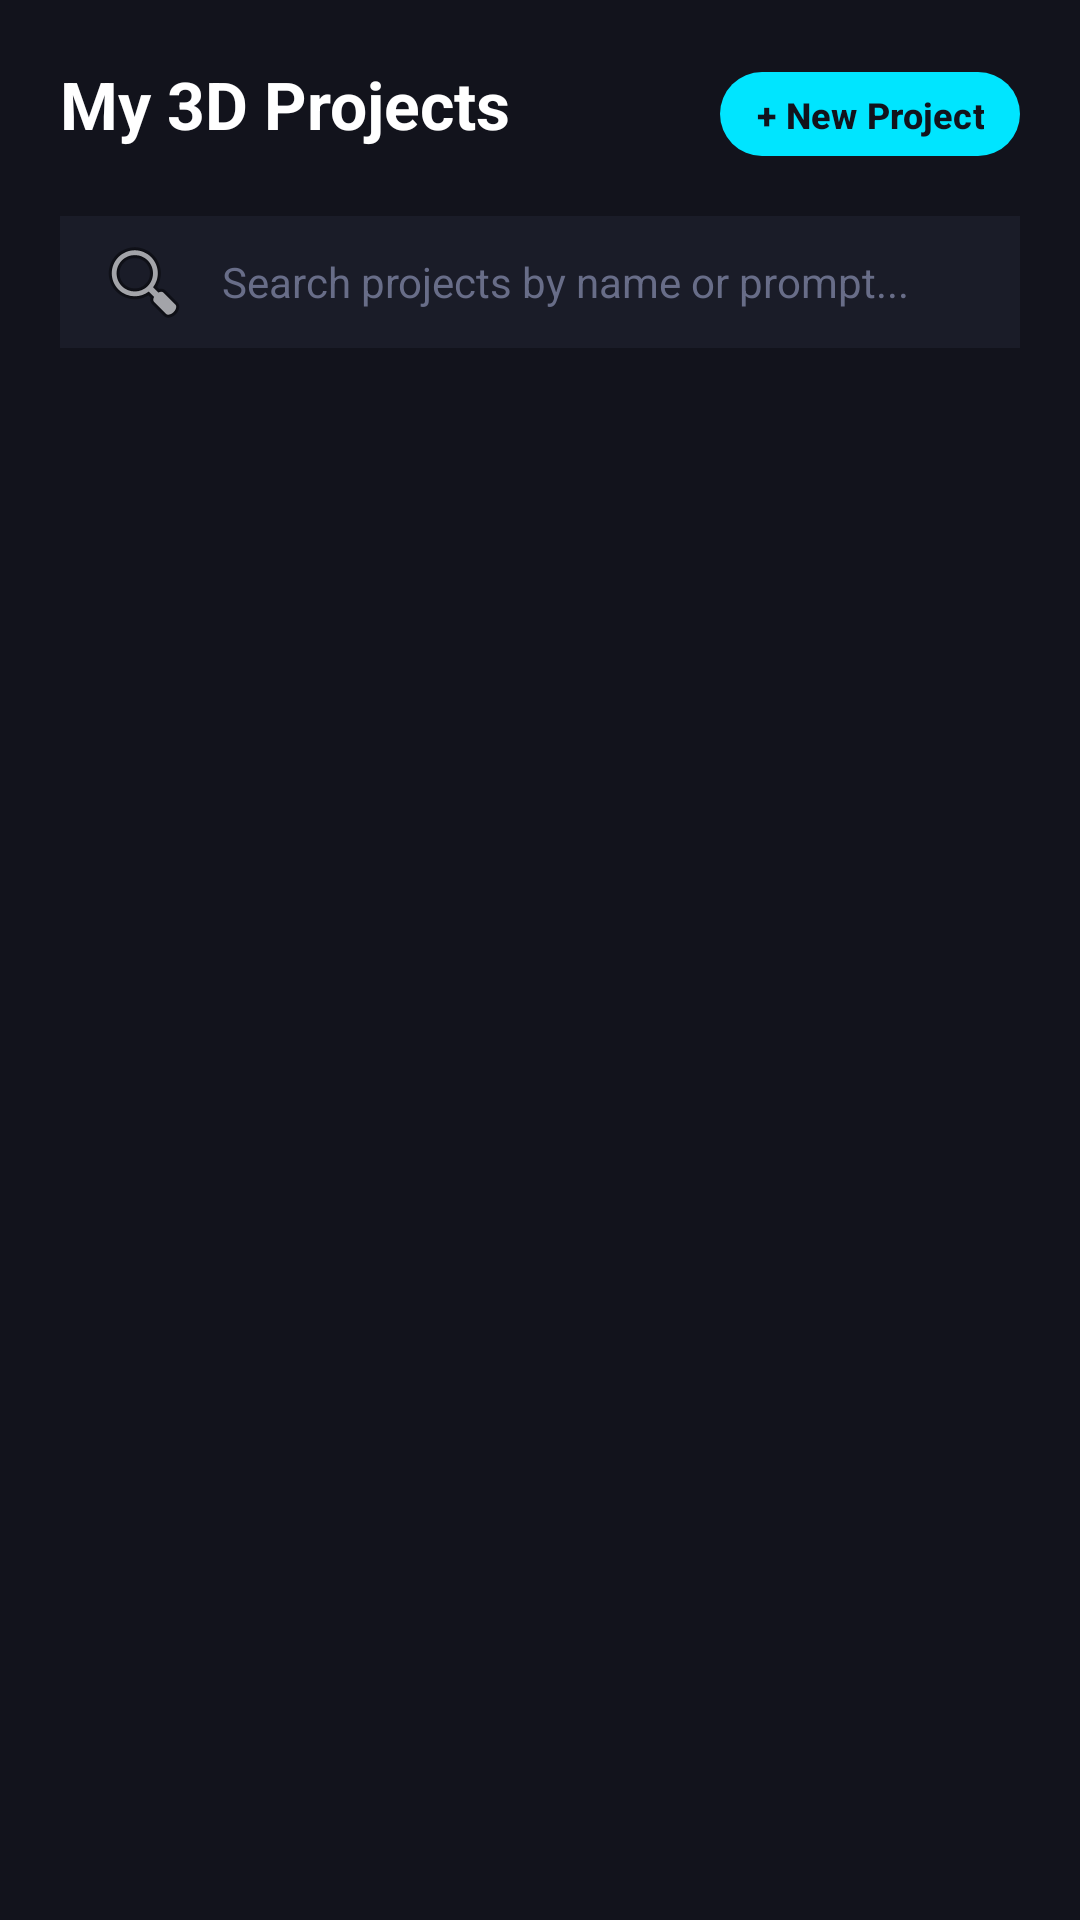

Write the Android layout XML for this screen, with the resource values it uses.
<!-- AndroidManifest.xml: application theme Theme.Vynara -->
<!-- res/layout/fragment_projects.xml -->
<?xml version="1.0" encoding="utf-8"?>
<LinearLayout xmlns:android="http://schemas.android.com/apk/res/android"
    xmlns:app="http://schemas.android.com/apk/res-auto"
    android:layout_width="match_parent"
    android:layout_height="match_parent"
    android:background="@color/bg_dark"
    android:orientation="vertical"
    android:padding="20dp">

    
    <RelativeLayout
        android:layout_width="match_parent"
        android:layout_height="wrap_content">

        <TextView
            android:id="@+id/tv_title_projects"
            android:layout_width="wrap_content"
            android:layout_height="wrap_content"
            android:text="My 3D Projects"
            android:textColor="@color/text_primary"
            android:textSize="22sp"
            android:textStyle="bold" />

        <com.google.android.material.button.MaterialButton
            android:id="@+id/btn_new_project"
            android:layout_width="wrap_content"
            android:layout_height="36dp"
            android:layout_alignParentEnd="true"
            android:layout_centerVertical="true"
            android:paddingHorizontal="12dp"
            android:text="+ New Project"
            android:textColor="@color/bg_dark"
            android:textSize="12sp"
            android:textStyle="bold"
            app:backgroundTint="@color/primary"
            app:cornerRadius="18dp" />
    </RelativeLayout>

    <EditText
        android:id="@+id/et_search_projects"
        android:layout_width="match_parent"
        android:layout_height="44dp"
        android:layout_marginTop="16dp"
        android:background="@color/bg_card"
        android:drawableStart="@android:drawable/ic_menu_search"
        android:drawablePadding="10dp"
        android:hint="Search projects by name or prompt..."
        android:paddingHorizontal="12dp"
        android:textColor="@color/text_primary"
        android:textColorHint="@color/text_muted"
        android:textSize="14sp" />

    
    <androidx.recyclerview.widget.RecyclerView
        android:id="@+id/rv_projects"
        android:layout_width="match_parent"
        android:layout_height="0dp"
        android:layout_marginTop="16dp"
        android:layout_weight="1"
        android:scrollbars="vertical" />

    
    <LinearLayout
        android:id="@+id/layout_empty_projects"
        android:layout_width="match_parent"
        android:layout_height="match_parent"
        android:gravity="center"
        android:orientation="vertical"
        android:visibility="gone">

        <TextView
            android:layout_width="wrap_content"
            android:layout_height="wrap_content"
            android:text="🎨"
            android:textSize="48sp" />

        <TextView
            android:layout_width="wrap_content"
            android:layout_height="wrap_content"
            android:layout_marginTop="12dp"
            android:text="No Projects Yet"
            android:textColor="@color/text_primary"
            android:textSize="18sp"
            android:textStyle="bold" />

        <TextView
            android:layout_width="wrap_content"
            android:layout_height="wrap_content"
            android:layout_marginTop="4dp"
            android:text="Describe what you want to create to start your first 3D project!"
            android:textColor="@color/text_muted"
            android:textSize="13sp" />

        <com.google.android.material.button.MaterialButton
            android:id="@+id/btn_create_first_project"
            android:layout_width="wrap_content"
            android:layout_height="wrap_content"
            android:layout_marginTop="20dp"
            android:text="Create Your First Project"
            android:textColor="@color/bg_dark"
            app:backgroundTint="@color/primary" />
    </LinearLayout>
</LinearLayout>
<!-- resources referenced by this layout -->
<resources>
  <color name="bg_card">#1A1C28</color>
  <color name="bg_dark">#12131C</color>
  <color name="primary">#00E5FF</color>
  <color name="text_muted">#686D88</color>
  <color name="text_primary">#FFFFFF</color>
  <style name="Theme.Vynara" parent="Theme.Material3.Dark.NoActionBar">
          <item name="colorPrimary">@color/primary</item>
          <item name="colorOnPrimary">@color/bg_dark</item>
          <item name="colorSecondary">@color/accent_magenta</item>
          <item name="colorOnSecondary">@color/white</item>
          <item name="android:statusBarColor">@color/bg_dark</item>
          <item name="android:navigationBarColor">@color/bg_dark</item>
          <item name="android:windowBackground">@color/bg_dark</item>
      </style>
  <color name="accent_magenta">#FF2A85</color>
  <color name="white">#FFFFFFFF</color>
</resources>
